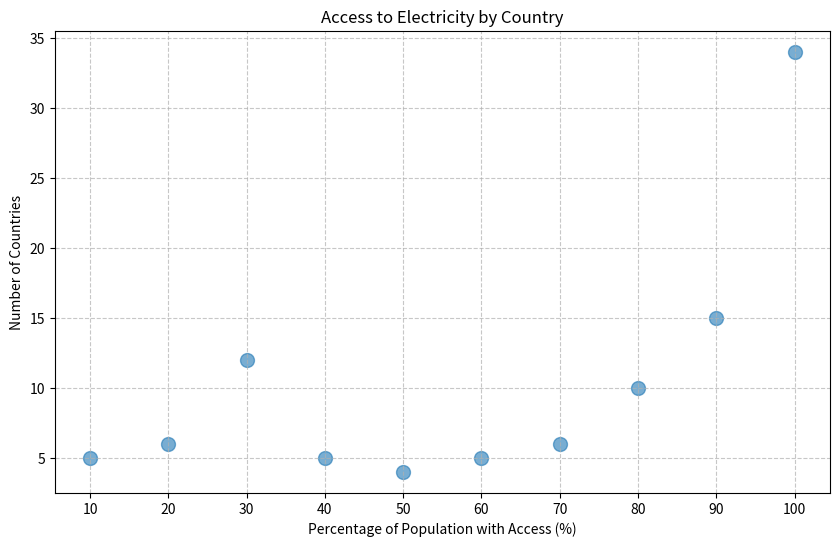

Here is the Python script that generated this plot:
import matplotlib.pyplot as plt

# Data
percent_access = [10, 20, 30, 40, 50, 60, 70, 80, 90, 100]
countries = [5, 6, 12, 5, 4, 5, 6, 10, 15, 34]

# Create dot plot
plt.figure(figsize=(10, 6))
plt.scatter(percent_access, countries, s=100, alpha=0.6)
plt.title('Access to Electricity by Country')
plt.xlabel('Percentage of Population with Access (%)')
plt.ylabel('Number of Countries')
plt.grid(True, linestyle='--', alpha=0.7)
plt.xticks(percent_access)  # Show all percentage values on x-axis
plt.show()
